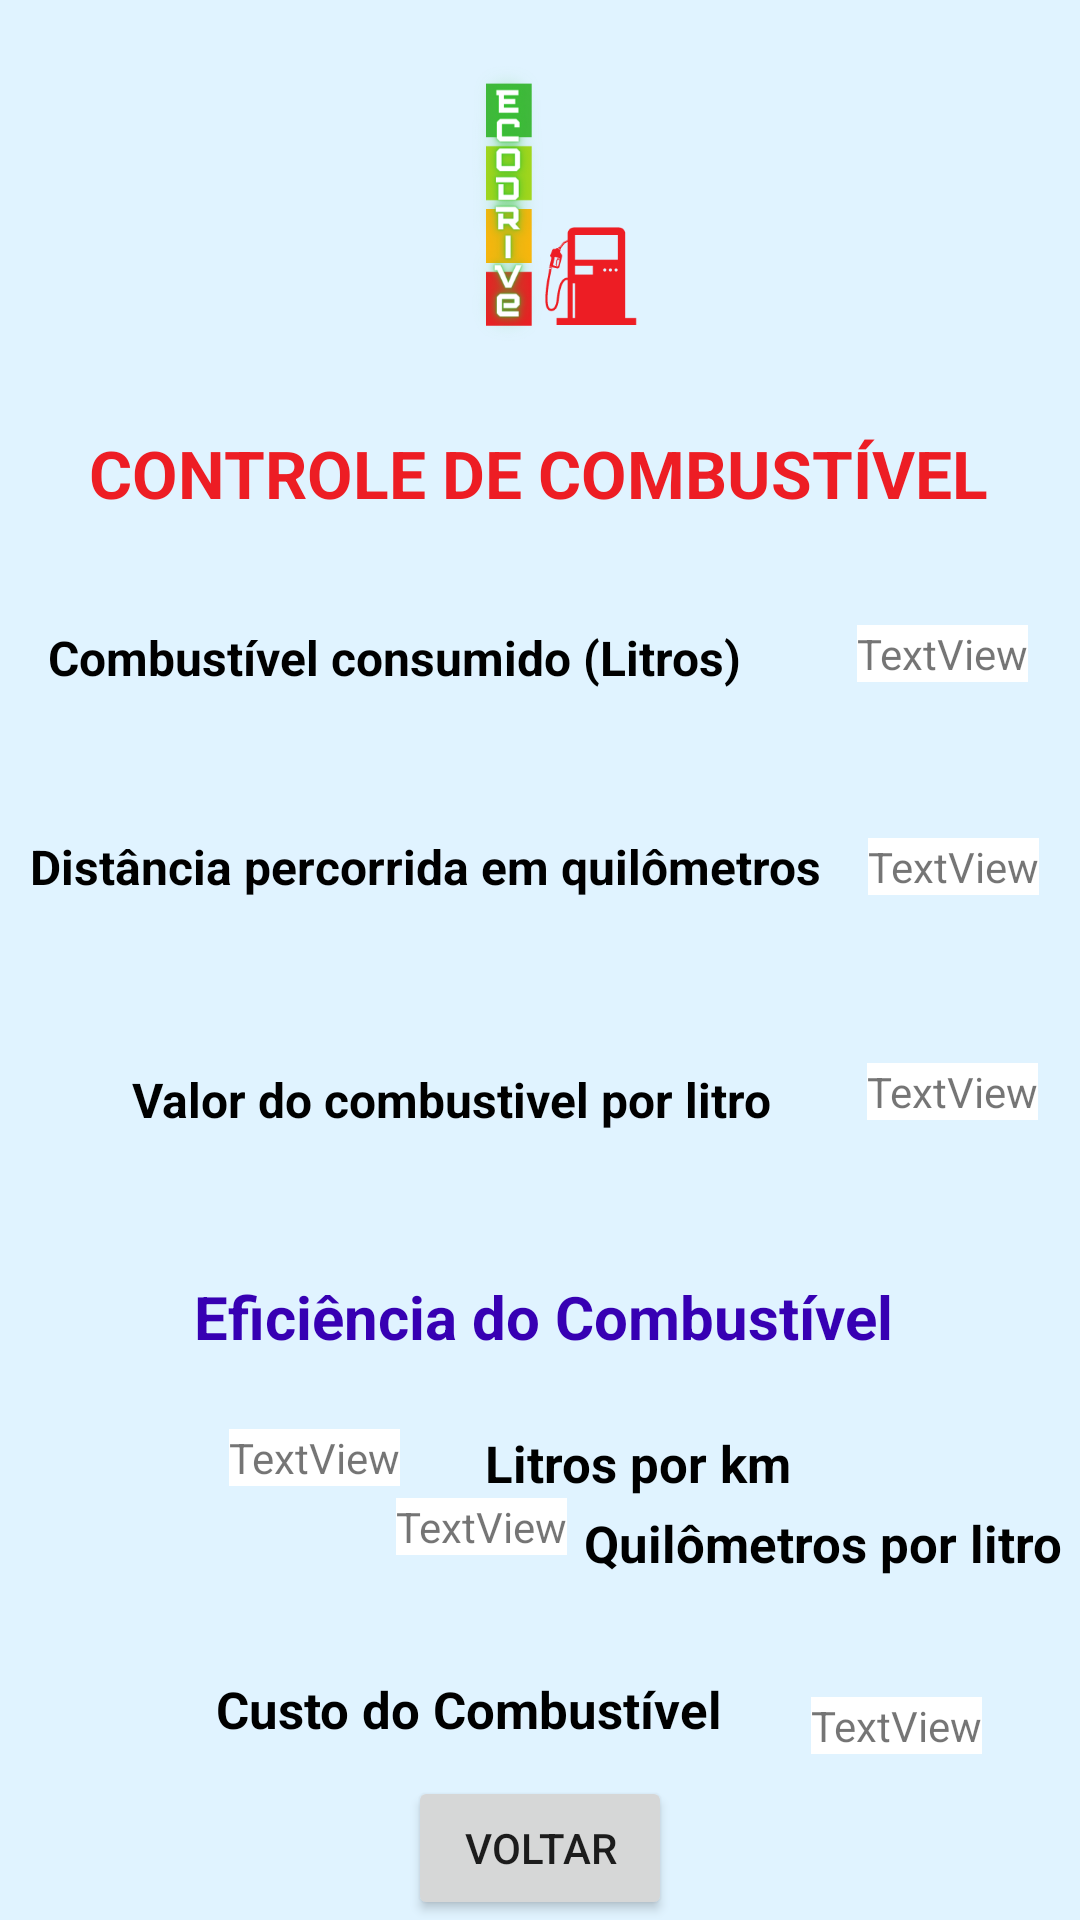

Write the Android layout XML for this screen, with the resource values it uses.
<!-- AndroidManifest.xml: application theme Theme.EcoDriveApp -->
<!-- res/layout/activity_tela_resultados.xml -->
<?xml version="1.0" encoding="utf-8"?>
<androidx.constraintlayout.widget.ConstraintLayout xmlns:android="http://schemas.android.com/apk/res/android"
    xmlns:app="http://schemas.android.com/apk/res-auto"
    xmlns:tools="http://schemas.android.com/tools"
    android:layout_width="match_parent"
    android:layout_height="match_parent"
    android:background="@color/material_dynamic_secondary95"
    tools:context=".TelaResultados">

    <ImageView
        android:id="@+id/imageView2"
        android:layout_width="120dp"
        android:layout_height="120dp"
        android:layout_marginTop="8dp"
        app:layout_constraintEnd_toEndOf="parent"
        app:layout_constraintStart_toStartOf="parent"
        app:layout_constraintTop_toTopOf="parent"
        app:srcCompat="@drawable/ecodrivelogo" />

    <TextView
        android:id="@+id/idMsgResultPesquisa"
        android:layout_width="wrap_content"
        android:layout_height="wrap_content"
        android:layout_marginTop="1dp"
        android:text="CONTROLE DE COMBUSTÍVEL"
        android:textColor="@color/red"
        android:textSize="22sp"
        android:textStyle="bold"
        app:layout_constraintBottom_toBottomOf="parent"
        app:layout_constraintEnd_toEndOf="parent"
        app:layout_constraintHorizontal_bias="0.496"
        app:layout_constraintStart_toStartOf="parent"
        app:layout_constraintTop_toBottomOf="@+id/imageView2"
        app:layout_constraintVertical_bias="0.029" />

    <TextView
        android:id="@+id/msgCombConsumido"
        android:layout_width="wrap_content"
        android:layout_height="wrap_content"
        android:layout_marginStart="16dp"
        android:layout_marginTop="36dp"
        android:text="Combustível consumido (Litros)"
        android:textStyle="bold"
        android:textSize="16sp"
        android:textColor="@color/black"
        app:layout_constraintStart_toStartOf="parent"
        app:layout_constraintTop_toBottomOf="@+id/idMsgResultPesquisa" />

    <TextView
        android:id="@+id/exibeCombustivelConsumido"
        android:layout_width="wrap_content"
        android:layout_height="wrap_content"
        android:layout_marginTop="36dp"
        android:background="@color/white"
        android:text="TextView"
        android:textAlignment="center"
        app:layout_constraintEnd_toEndOf="parent"
        app:layout_constraintHorizontal_bias="0.693"
        app:layout_constraintStart_toEndOf="@+id/msgCombConsumido"
        app:layout_constraintTop_toBottomOf="@+id/idMsgResultPesquisa" />

    <TextView
        android:id="@+id/msgDistanciaPercorrida"
        android:layout_width="wrap_content"
        android:layout_height="wrap_content"
        android:layout_marginStart="10dp"
        android:layout_marginTop="48dp"
        android:text="Distância percorrida em quilômetros"
        android:textStyle="bold"
        android:textSize="16sp"
        android:textColor="@color/black"
        app:layout_constraintStart_toStartOf="parent"
        app:layout_constraintTop_toBottomOf="@+id/msgCombConsumido" />

    <TextView
        android:id="@+id/exibeDistanciaPercorrida"
        android:layout_width="wrap_content"
        android:layout_height="wrap_content"
        android:layout_marginTop="52dp"
        android:background="@color/white"
        android:text="TextView"
        app:layout_constraintEnd_toEndOf="parent"
        app:layout_constraintHorizontal_bias="0.53"
        app:layout_constraintStart_toEndOf="@+id/msgDistanciaPercorrida"
        app:layout_constraintTop_toBottomOf="@+id/exibeCombustivelConsumido" />

    <TextView
        android:id="@+id/msgPrecoCombustivel"
        android:layout_width="wrap_content"
        android:layout_height="wrap_content"
        android:layout_marginStart="44dp"
        android:layout_marginTop="56dp"
        android:text="Valor do combustivel por litro"
        android:textStyle="bold"
        android:textSize="16sp"
        android:textColor="@color/black"
        app:layout_constraintStart_toStartOf="parent"
        app:layout_constraintTop_toBottomOf="@+id/msgDistanciaPercorrida" />

    <TextView
        android:id="@+id/exibeValorCombustivel"
        android:layout_width="wrap_content"
        android:layout_height="wrap_content"
        android:layout_marginTop="56dp"
        android:background="@color/white"
        android:text="TextView"
        app:layout_constraintEnd_toEndOf="parent"
        app:layout_constraintHorizontal_bias="0.698"
        app:layout_constraintStart_toEndOf="@+id/msgPrecoCombustivel"
        app:layout_constraintTop_toBottomOf="@+id/exibeDistanciaPercorrida" />

    <TextView
        android:id="@+id/msgEficienciaCombustivel"
        android:layout_width="wrap_content"
        android:layout_height="wrap_content"
        android:layout_marginTop="52dp"
        android:text="Eficiência do Combustível"
        android:textStyle="bold"
        android:textSize="20dp"
        android:textColor="@color/purple_700"
        app:layout_constraintEnd_toEndOf="parent"
        app:layout_constraintHorizontal_bias="0.508"
        app:layout_constraintStart_toStartOf="parent"
        app:layout_constraintTop_toBottomOf="@+id/exibeValorCombustivel" />

    <TextView
        android:id="@+id/msgLitrosporkm"
        android:layout_width="wrap_content"
        android:layout_height="wrap_content"
        android:layout_marginTop="24dp"
        android:layout_marginEnd="96dp"
        android:text="Litros por km"
        android:textStyle="bold"
        android:textSize="17sp"
        android:textColor="@color/black"
        app:layout_constraintEnd_toEndOf="parent"
        app:layout_constraintTop_toBottomOf="@+id/msgEficienciaCombustivel" />

    <TextView
        android:id="@+id/exibeLitrosporkm"
        android:layout_width="wrap_content"
        android:layout_height="wrap_content"
        android:layout_marginTop="24dp"
        android:background="@color/white"
        android:text="TextView"
        app:layout_constraintEnd_toStartOf="@+id/msgLitrosporkm"
        app:layout_constraintHorizontal_bias="0.729"
        app:layout_constraintStart_toStartOf="parent"
        app:layout_constraintTop_toBottomOf="@+id/msgEficienciaCombustivel" />

    <TextView
        android:id="@+id/msgKmporlitro"
        android:layout_width="wrap_content"
        android:layout_height="wrap_content"
        android:layout_marginTop="4dp"
        android:text="Quilômetros por litro"
        android:textStyle="bold"
        android:textSize="17sp"
        android:textColor="@color/black"
        app:layout_constraintEnd_toEndOf="parent"
        app:layout_constraintHorizontal_bias="0.51"
        app:layout_constraintStart_toEndOf="@+id/exibeKmporlitro"
        app:layout_constraintTop_toBottomOf="@+id/msgLitrosporkm" />

    <TextView
        android:id="@+id/msgCustoCombustivel"
        android:layout_width="wrap_content"
        android:layout_height="wrap_content"
        android:layout_marginStart="72dp"
        android:layout_marginTop="40dp"
        android:text="Custo do Combustível"
        android:textStyle="bold"
        android:textSize="17sp"
        android:textColor="@color/black"
        app:layout_constraintStart_toStartOf="parent"
        app:layout_constraintTop_toBottomOf="@+id/exibeKmporlitro" />

    <TextView
        android:id="@+id/exibeCustocombustivel"
        android:layout_width="wrap_content"
        android:layout_height="wrap_content"
        android:layout_marginTop="40dp"
        android:background="@color/white"
        android:text="TextView"
        app:layout_constraintEnd_toEndOf="parent"
        app:layout_constraintHorizontal_bias="0.475"
        app:layout_constraintStart_toEndOf="@+id/msgCustoCombustivel"
        app:layout_constraintTop_toBottomOf="@+id/msgKmporlitro" />

    <TextView
        android:id="@+id/exibeKmporlitro"
        android:layout_width="wrap_content"
        android:layout_height="wrap_content"
        android:layout_marginStart="132dp"
        android:layout_marginTop="4dp"
        android:background="@color/white"
        android:text="TextView"
        app:layout_constraintStart_toStartOf="parent"
        app:layout_constraintTop_toBottomOf="@+id/exibeLitrosporkm" />

    <Button
        android:id="@+id/btnVoltarResultados"
        android:layout_width="wrap_content"
        android:layout_height="wrap_content"
        android:text="Voltar"
        app:layout_constraintBottom_toBottomOf="parent"
        app:layout_constraintEnd_toEndOf="parent"
        app:layout_constraintStart_toStartOf="parent" />

</androidx.constraintlayout.widget.ConstraintLayout>
<!-- resources referenced by this layout -->
<resources>
  <color name="black">#FF000000</color>
  <color name="purple_700">#FF3700B3</color>
  <color name="red">#ED1D24</color>
  <color name="white">#FFFFFFFF</color>
  <!-- drawable ecodrivelogo: png bitmap (drawable, 38562 bytes) -->
  <style name="Theme.EcoDriveApp" parent="Theme.MaterialComponents.DayNight.DarkActionBar">
          
          <item name="colorPrimary">@color/purple_500</item>
          <item name="colorPrimaryVariant">@color/purple_700</item>
          <item name="colorOnPrimary">@color/white</item>
          
          <item name="colorSecondary">@color/teal_200</item>
          <item name="colorSecondaryVariant">@color/teal_700</item>
          <item name="colorOnSecondary">@color/black</item>
          
          <item name="android:statusBarColor">?attr/colorPrimaryVariant</item>
          
      </style>
  <color name="purple_500">#FF6200EE</color>
  <color name="teal_200">#FF03DAC5</color>
  <color name="teal_700">#FF018786</color>
</resources>
